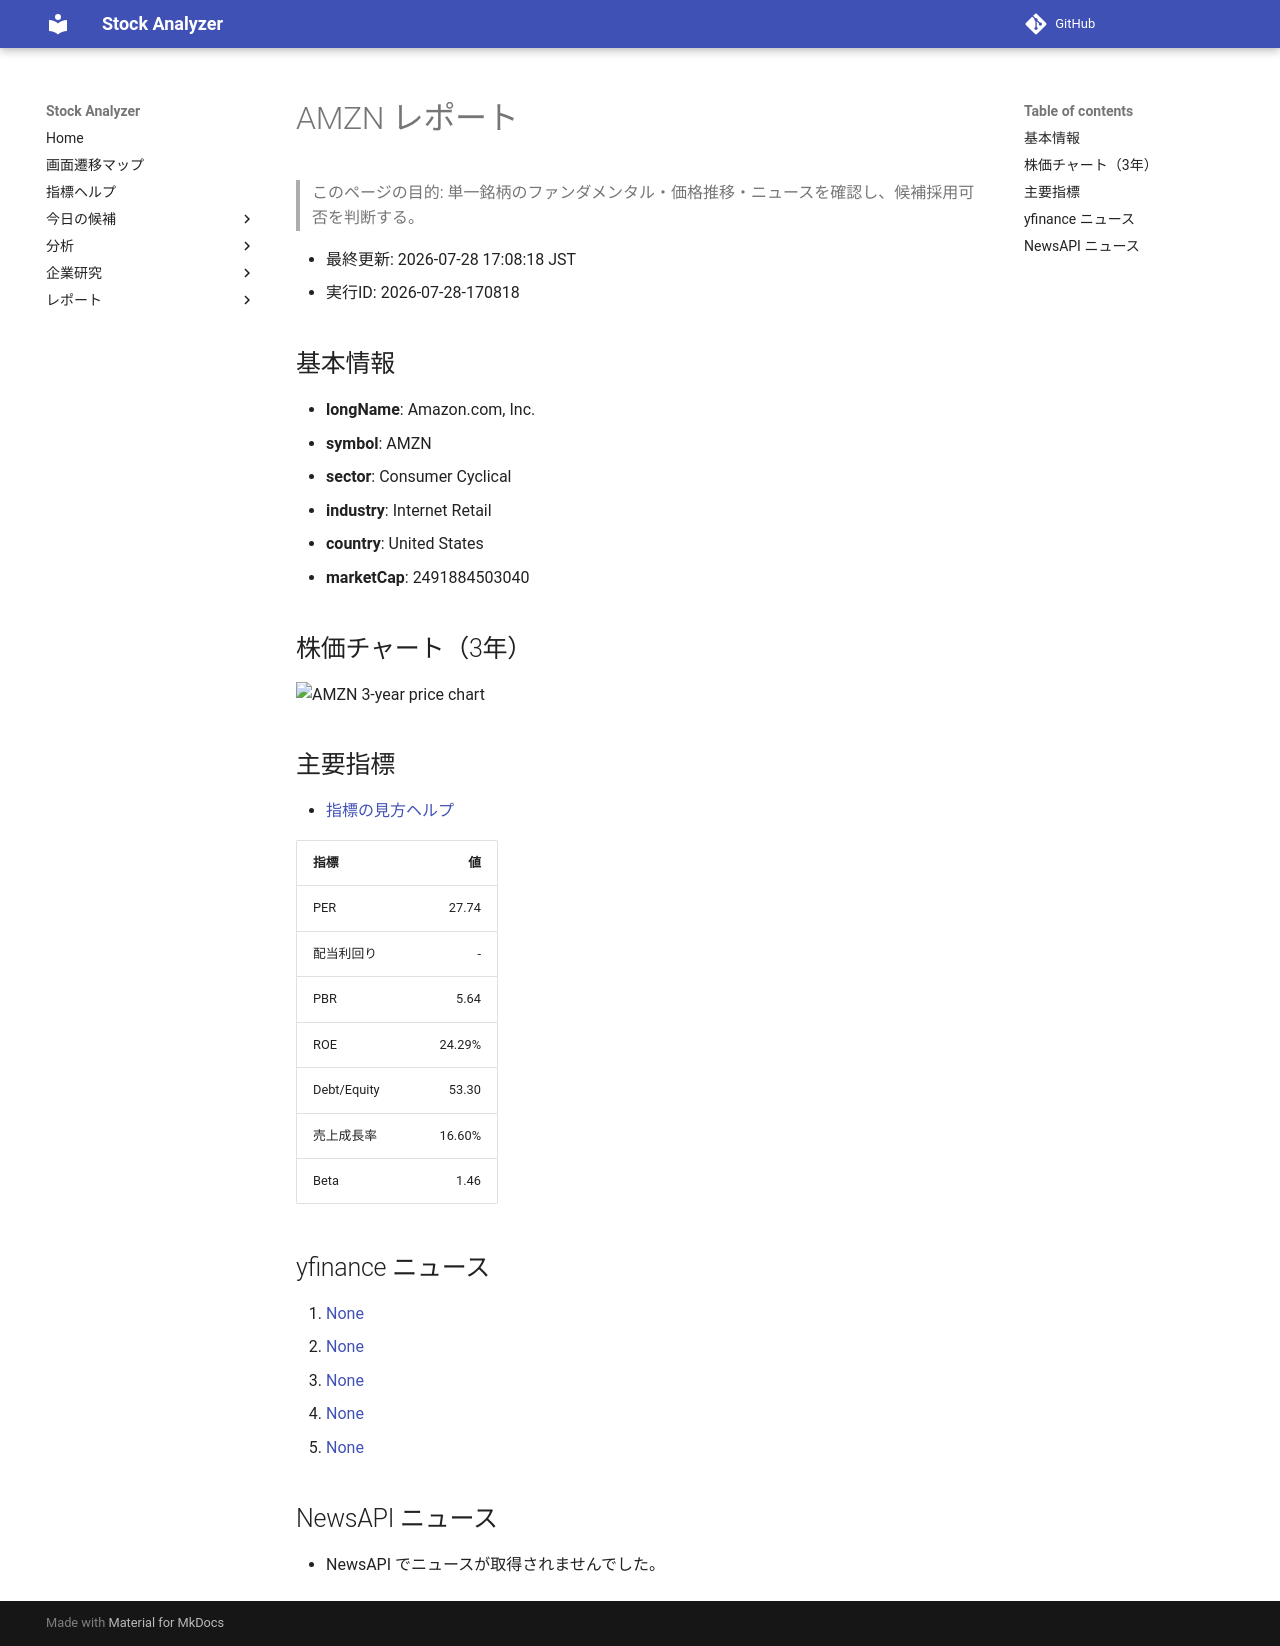

repository: Yumi-note/Making-APP · page: reports/2026-07-28/170818/AMZN/index.html · generator: mkdocs

# AMZN レポート

> このページの目的: 単一銘柄のファンダメンタル・価格推移・ニュースを確認し、候補採用可否を判断する。

- 最終更新: 2026-07-28 17:08:18 JST
- 実行ID: 2026-07-28-170818

## 基本情報

- **longName**: Amazon.com, Inc.
- **symbol**: AMZN
- **sector**: Consumer Cyclical
- **industry**: Internet Retail
- **country**: United States
- **marketCap**: 2491884503040

## 株価チャート（3年）

![AMZN 3-year price chart](AMZN_3y.png)

## 主要指標

- [指標の見方ヘルプ](../../../../indicators.md)

| 指標 | 値 |
|---|---:|
| PER | 27.74 |
| 配当利回り | - |
| PBR | 5.64 |
| ROE | 24.29% |
| Debt/Equity | 53.30 |
| 売上成長率 | 16.60% |
| Beta | 1.46 |

## yfinance ニュース

1. [None](None)
2. [None](None)
3. [None](None)
4. [None](None)
5. [None](None)

## NewsAPI ニュース

- NewsAPI でニュースが取得されませんでした。
